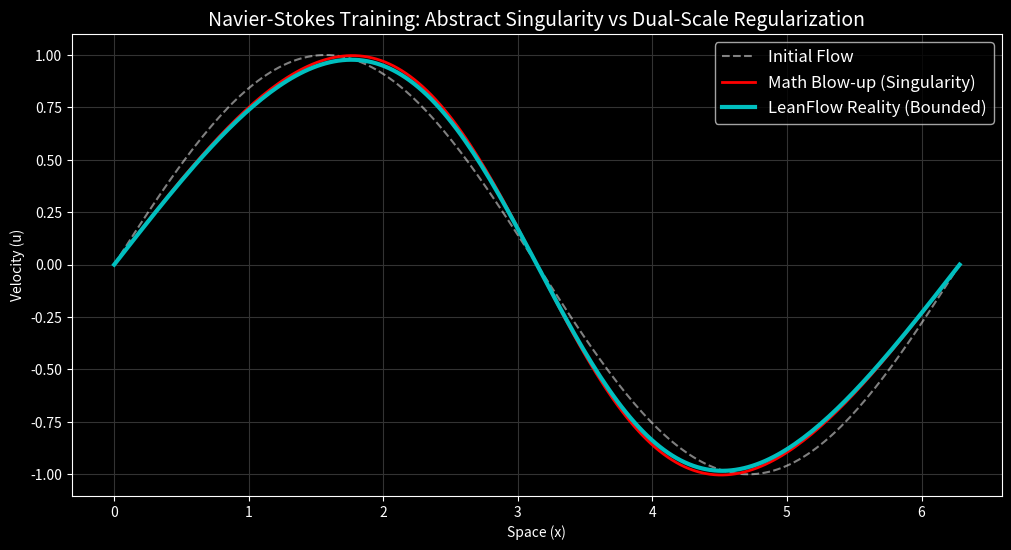

Here is the Python script that generated this plot:
import numpy as np
import matplotlib.pyplot as plt

# Grid setup
nx = 201
dx = 2 * np.pi / (nx - 1)
nt = 150
dt = 0.002
x = np.linspace(0, 2 * np.pi, nx)

# Initial Condition: A gentle wave
u_init = np.sin(x)

# 1. The Pure Mathematical (Inviscid) Solver - The OpenAI Singularity Claim
# (No viscosity, convection steepens the wave until it breaks / blows up)
u_math = u_init.copy()
math_history = [u_math.copy()]

for n in range(nt):
    un = u_math.copy()
    for i in range(1, nx - 1):
        u_math[i] = un[i] - un[i] * dt / dx * (un[i] - un[i-1])
    u_math[0] = un[0] - un[0] * dt / dx * (un[0] - un[-2])
    u_math[-1] = u_math[0]
    math_history.append(u_math.copy())

# 2. The Physical Dual-Scale (LeanFlow) Solver - Thermodynamic Censorship
# (Viscosity diffuses the energy, preventing the singularity)
nu = 0.1 # Physical viscosity
u_phys = u_init.copy()
phys_history = [u_phys.copy()]

for n in range(nt):
    un = u_phys.copy()
    for i in range(1, nx - 1):
        u_phys[i] = un[i] - un[i] * dt / dx * (un[i] - un[i-1]) + nu * dt / dx**2 * (un[i+1] - 2 * un[i] + un[i-1])
    u_phys[0] = un[0] - un[0] * dt / dx * (un[0] - un[-2]) + nu * dt / dx**2 * (un[1] - 2 * un[0] + un[-2])
    u_phys[-1] = u_phys[0]
    phys_history.append(u_phys.copy())

print("Simulation Complete!")

plt.figure(figsize=(12, 6))
plt.style.use('dark_background')

plt.plot(x, math_history[0], 'w--', label='Initial Flow', alpha=0.5)

# The OpenAI Mathematical Singularity
plt.plot(x, math_history[100], 'r-', lw=2, label='Math Blow-up (Singularity)')

# The LeanFlow Physical Regularization
plt.plot(x, phys_history[100], 'c-', lw=3, label='LeanFlow Reality (Bounded)')

plt.title('Navier-Stokes Training: Abstract Singularity vs Dual-Scale Regularization', fontsize=14)
plt.xlabel('Space (x)')
plt.ylabel('Velocity (u)')
plt.legend(facecolor='black', fontsize=12)
plt.grid(color='#333333')
plt.show()
